Dataset: vgg-skz-crack-dataset (GitHub, jyu1129/resnet50-crack-detection). Classes: crack, non crack.

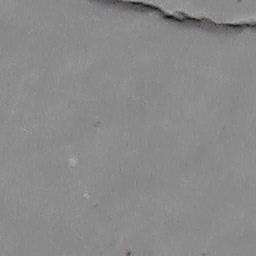
Label: crack

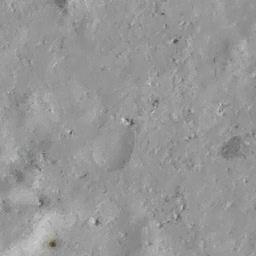
Label: non crack

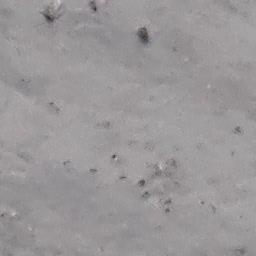
Label: non crack

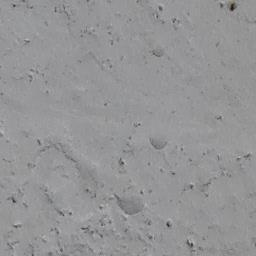
Label: non crack

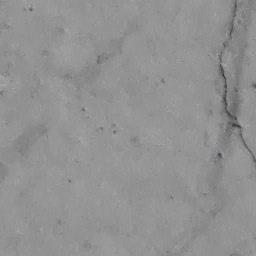
Label: crack

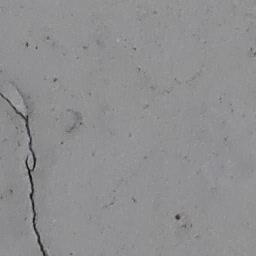
Label: crack
